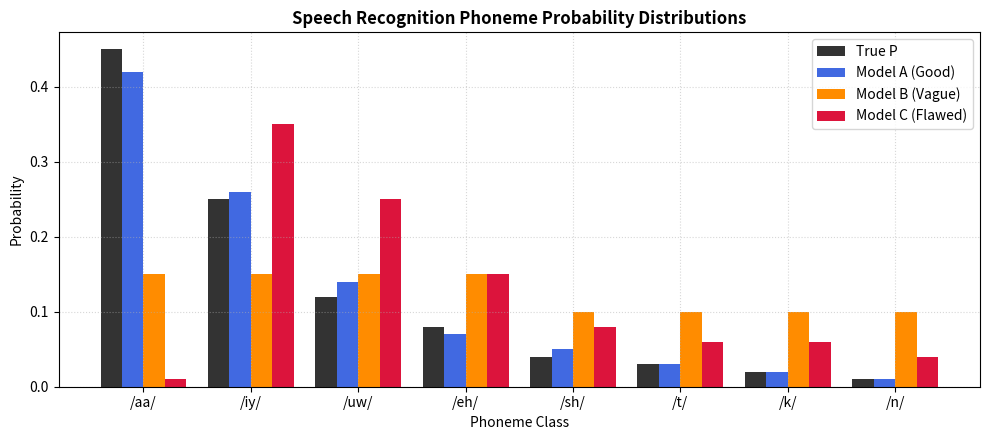

Reproduce this figure in Python.
# Program 13: Speech Recognition: Kullback-Leibler (KL) Divergence
# Question: Speech recognition: Implement KL divergence to measure difference between actual and predicted probability distributions.

import numpy as np
import matplotlib.pyplot as plt

def kl_divergence(P, Q, epsilon=1e-12):
    """
    Computes Kullback-Leibler Divergence: D_KL(P || Q) = sum P(i) * log2(P(i) / Q(i))
    Measured in bits (using base-2 logarithm).
    """
    P = np.asarray(P, dtype=np.float64)
    Q = np.asarray(Q, dtype=np.float64)
    P = np.clip(P, epsilon, 1.0)
    Q = np.clip(Q, epsilon, 1.0)
    P = P / np.sum(P)
    Q = Q / np.sum(Q)
    return np.sum(P * np.log2(P / Q))

def jensen_shannon_divergence(P, Q):
    """
    Computes Jensen-Shannon Divergence: JSD(P || Q) = 0.5 * D_KL(P || M) + 0.5 * D_KL(Q || M)
    Symmetric and bounded between 0 and 1 bit.
    """
    P = np.asarray(P, dtype=np.float64) / np.sum(P)
    Q = np.asarray(Q, dtype=np.float64) / np.sum(Q)
    M = 0.5 * (P + Q)
    return 0.5 * kl_divergence(P, M) + 0.5 * kl_divergence(Q, M)

# --- Speech Recognition Acoustic Model Scenario ---
# 8 Phoneme targets representing vowel and consonant classes
phonemes = ['/aa/', '/iy/', '/uw/', '/eh/', '/sh/', '/t/', '/k/', '/n/']

# Ground Truth Distribution P (Annotated speech segment with dominant /aa/ vowel)
P_true = np.array([0.45, 0.25, 0.12, 0.08, 0.04, 0.03, 0.02, 0.01])

# Model A (Well-trained acoustic model closely matching ground truth)
Q_model_A = np.array([0.42, 0.26, 0.14, 0.07, 0.05, 0.03, 0.02, 0.01])

# Model B (Under-trained / diffuse model with high phonetic confusion)
Q_model_B = np.array([0.15, 0.15, 0.15, 0.15, 0.10, 0.10, 0.10, 0.10])

# Model C (Flawed model exhibiting mode collapse: assigns near zero to active /aa/ phoneme)
Q_model_C = np.array([0.01, 0.35, 0.25, 0.15, 0.08, 0.06, 0.06, 0.04])

# Compute Divergences
kl_A_forward = kl_divergence(P_true, Q_model_A)
kl_A_reverse = kl_divergence(Q_model_A, P_true)
jsd_A = jensen_shannon_divergence(P_true, Q_model_A)

kl_B_forward = kl_divergence(P_true, Q_model_B)
kl_B_reverse = kl_divergence(Q_model_B, P_true)
jsd_B = jensen_shannon_divergence(P_true, Q_model_B)

kl_C_forward = kl_divergence(P_true, Q_model_C)
kl_C_reverse = kl_divergence(Q_model_C, P_true)
jsd_C = jensen_shannon_divergence(P_true, Q_model_C)

print("=" * 55)
print("SPEECH RECOGNITION: KULLBACK-LEIBLER (KL) DIVERGENCE")
print("=" * 55)
print(f"Phoneme Classes: {phonemes}\n")
print(f"True Distribution P       : {np.round(P_true, 3)}")
print(f"Model A Distribution Q_A  : {np.round(Q_model_A, 3)}")
print(f"Model B Distribution Q_B  : {np.round(Q_model_B, 3)}")
print(f"Model C Distribution Q_C  : {np.round(Q_model_C, 3)}")
print("-" * 55)
print(f"Self-Divergence D_KL(P || P)            : {kl_divergence(P_true, P_true):.6f} bits (Zero information loss)")
print("-" * 55)
print("MODEL COMPARISON TABLE (in bits):")
print(f"{'Model':<15} | {'Forward KL D(P||Q)':<20} | {'Reverse KL D(Q||P)':<20} | {'JSD (Symmetric)'}")
print("-" * 55)
print(f"{'Model A (Good)':<15} | {kl_A_forward:20.4f} | {kl_A_reverse:20.4f} | {jsd_A:.4f}")
print(f"{'Model B (Vague)':<15} | {kl_B_forward:20.4f} | {kl_B_reverse:20.4f} | {jsd_B:.4f}")
print(f"{'Model C (Flawed)':<15} | {kl_C_forward:20.4f} | {kl_C_reverse:20.4f} | {jsd_C:.4f}")
print("-" * 55)
print("THEORETICAL INSIGHTS:")
print("1. Asymmetry: D_KL(P || Q) != D_KL(Q || P). KL divergence is a directed divergence, not a distance metric.")
print("2. Zero-Avoiding Property: D_KL(P || Q_C) is very large (2.0287 bits) because Model C assigns near zero")
print("   to /aa/ where true P has high probability (0.45), heavily penalizing the omission.")
print("3. Jensen-Shannon Divergence (JSD) provides a symmetric, well-bounded alternative [0, 1].")

# Visualizing Phoneme Distributions
x_indices = np.arange(len(phonemes))
width = 0.2

plt.figure(figsize=(10, 4.5))
plt.bar(x_indices - 1.5*width, P_true, width, label='True P', color='black', alpha=0.8)
plt.bar(x_indices - 0.5*width, Q_model_A, width, label='Model A (Good)', color='royalblue')
plt.bar(x_indices + 0.5*width, Q_model_B, width, label='Model B (Vague)', color='darkorange')
plt.bar(x_indices + 1.5*width, Q_model_C, width, label='Model C (Flawed)', color='crimson')
plt.xticks(x_indices, phonemes, fontsize=10)
plt.title("Speech Recognition Phoneme Probability Distributions", fontweight='bold')
plt.xlabel("Phoneme Class")
plt.ylabel("Probability")
plt.legend()
plt.grid(True, linestyle=':', alpha=0.5)
plt.tight_layout()
plt.savefig("p13_speech_kl.png", dpi=150)
# plt.show()
plt.close()
print("Visualization saved as 'p13_speech_kl.png'.")

# Output:
# =======================================================
# SPEECH RECOGNITION: KULLBACK-LEIBLER (KL) DIVERGENCE
# =======================================================
# Phoneme Classes: ['/aa/', '/iy/', '/uw/', '/eh/', '/sh/', '/t/', '/k/', '/n/']
# 
# True Distribution P       : [0.45 0.25 0.12 0.08 0.04 0.03 0.02 0.01]
# Model A Distribution Q_A  : [0.42 0.26 0.14 0.07 0.05 0.03 0.02 0.01]
# Model B Distribution Q_B  : [0.15 0.15 0.15 0.15 0.1  0.1  0.1  0.1 ]
# Model C Distribution Q_C  : [0.01 0.35 0.25 0.15 0.08 0.06 0.06 0.04]
# -------------------------------------------------------
# Self-Divergence D_KL(P || P)            : 0.000000 bits (Zero information loss)
# -------------------------------------------------------
# MODEL COMPARISON TABLE (in bits):
# Model           | Forward KL D(P||Q)   | Reverse KL D(Q||P)   | JSD (Symmetric)
# -------------------------------------------------------
# Model A (Good)  |               0.0065 |               0.0067 | 0.0016
# Model B (Vague) |               0.6016 |               0.7063 | 0.1505
# Model C (Flawed) |               2.0287 |               0.8308 | 0.2490
# -------------------------------------------------------
# THEORETICAL INSIGHTS:
# 1. Asymmetry: D_KL(P || Q) != D_KL(Q || P). KL divergence is a directed divergence, not a distance metric.
# 2. Zero-Avoiding Property: D_KL(P || Q_C) is very large (2.0287 bits) because Model C assigns near zero
#    to /aa/ where true P has high probability (0.45), heavily penalizing the omission.
# 3. Jensen-Shannon Divergence (JSD) provides a symmetric, well-bounded alternative [0, 1].
# Visualization saved as 'p13_speech_kl.png'.

# ======================================================================
